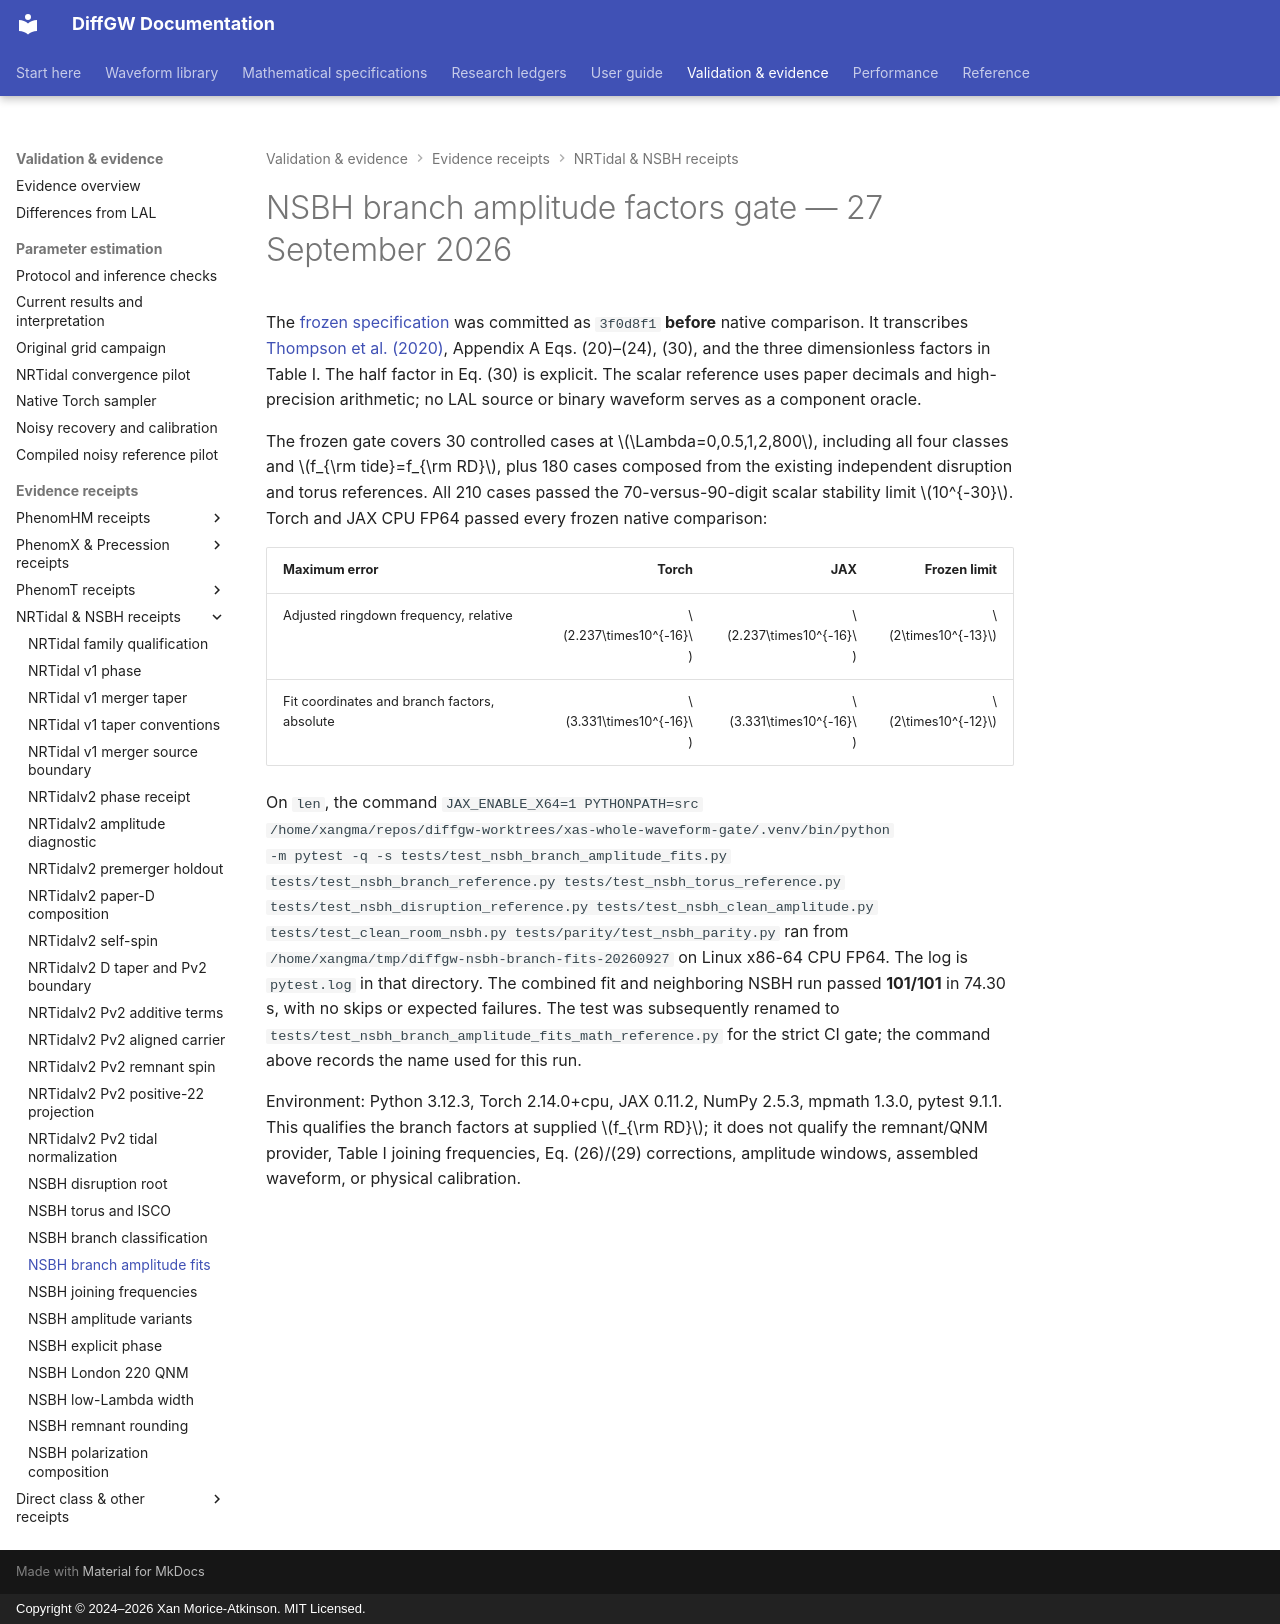

repository: xangma/diffgw · page: validation/nsbh_branch_amplitude_fits_20260927/index.html · generator: mkdocs · copyright: Copyright © 2024–2026 Xan Morice-Atkinson. MIT Licensed.

# NSBH branch amplitude factors gate — 27 September 2026

The [frozen specification](../math/nsbh-branch-amplitude-fits.md) was
committed as `3f0d8f1` **before** native comparison. It transcribes
[Thompson et al. (2020)](https://arxiv.org/pdf/2002.08383v1), Appendix A
Eqs. (20)–(24), (30), and the three dimensionless factors in Table I.
The half factor in Eq. (30) is explicit. The scalar reference uses paper
decimals and high-precision arithmetic; no LAL source or binary waveform
serves as a component oracle.

The frozen gate covers 30 controlled cases at $\Lambda=0,0.5,1,2,800$,
including all four classes and $f_{\rm tide}=f_{\rm RD}$, plus 180 cases
composed from the existing independent disruption and torus references.
All 210 cases passed the 70-versus-90-digit scalar stability limit
$10^{-30}$. Torch and JAX CPU FP64 passed every frozen native comparison:

| Maximum error | Torch | JAX | Frozen limit |
| --- | ---: | ---: | ---: |
| Adjusted ringdown frequency, relative | $2.237\times10^{-16}$ | $2.237\times10^{-16}$ | $2\times10^{-13}$ |
| Fit coordinates and branch factors, absolute | $3.331\times10^{-16}$ | $3.331\times10^{-16}$ | $2\times10^{-12}$ |

On `len`, the command `JAX_ENABLE_X64=1 PYTHONPATH=src
/home/xangma/repos/diffgw-worktrees/xas-whole-waveform-gate/.venv/bin/python
-m pytest -q -s tests/test_nsbh_branch_amplitude_fits.py
tests/test_nsbh_branch_reference.py tests/test_nsbh_torus_reference.py
tests/test_nsbh_disruption_reference.py tests/test_nsbh_clean_amplitude.py
tests/test_clean_room_nsbh.py tests/parity/test_nsbh_parity.py` ran from
`/home/xangma/tmp/diffgw-nsbh-branch-fits-20260927` on Linux x86-64 CPU
FP64. The log is `pytest.log` in that directory.
The combined fit and neighboring NSBH run passed **101/101** in 74.30 s,
with no skips or expected failures.
The test was subsequently renamed to
`tests/test_nsbh_branch_amplitude_fits_math_reference.py` for the strict
CI gate; the command above records the name used for this run.

Environment: Python 3.12.3, Torch 2.14.0+cpu, JAX 0.11.2, NumPy 2.5.3,
mpmath 1.3.0, pytest 9.1.1. This qualifies the branch factors at supplied
$f_{\rm RD}$; it does not qualify the remnant/QNM provider, Table I joining
frequencies, Eq. (26)/(29) corrections, amplitude windows, assembled
waveform, or physical calibration.
